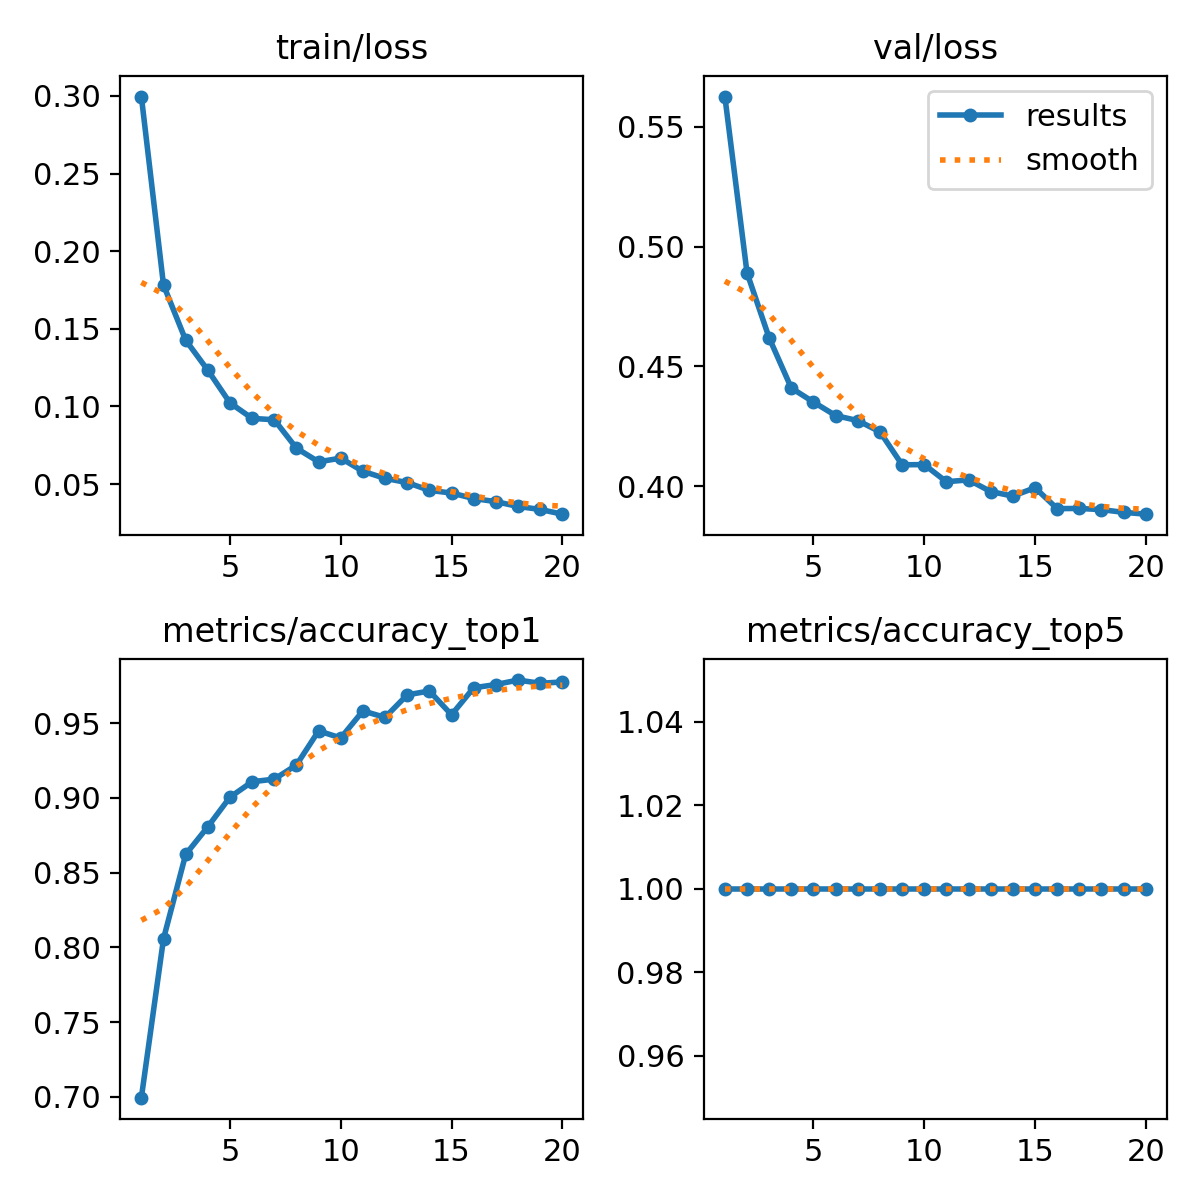

Source data for this figure (header and first rows):
epoch, train/loss, metrics/accuracy_top1, metrics/accuracy_top5, val/loss, lr/pg0, lr/pg1, lr/pg2
1, 0.2996, 0.6994, 1, 0.5626, 0.0002368, 0.0002368, 0.0002368
2, 0.1782, 0.8058, 1, 0.489, 0.0004513, 0.0004513, 0.0004513
3, 0.1427, 0.8622, 1, 0.4619, 0.0006422, 0.0006422, 0.0006422
4, 0.1233, 0.8807, 1, 0.441, 0.000608, 0.000608, 0.000608
5, 0.1023, 0.9005, 1, 0.4351, 0.000608, 0.000608, 0.000608
6, 0.09232, 0.9109, 1, 0.4295, 0.0005726, 0.0005726, 0.0005726
7, 0.09142, 0.9126, 1, 0.4274, 0.0005373, 0.0005373, 0.0005373
8, 0.07311, 0.9221, 1, 0.4227, 0.0005019, 0.0005019, 0.0005019
9, 0.06434, 0.9449, 1, 0.4089, 0.0004666, 0.0004666, 0.0004666
10, 0.06671, 0.9401, 1, 0.409, 0.0004313, 0.0004313, 0.0004313
11, 0.05823, 0.9582, 1, 0.4019, 0.0003959, 0.0003959, 0.0003959
12, 0.05367, 0.9539, 1, 0.4027, 0.0003606, 0.0003606, 0.0003606
13, 0.05097, 0.969, 1, 0.3978, 0.0003252, 0.0003252, 0.0003252
14, 0.04595, 0.9716, 1, 0.3959, 0.0002899, 0.0002899, 0.0002899
15, 0.04424, 0.9556, 1, 0.3994, 0.0002545, 0.0002545, 0.0002545
16, 0.04068, 0.9737, 1, 0.3906, 0.0002192, 0.0002192, 0.0002192
17, 0.0387, 0.9759, 1, 0.3907, 0.0001838, 0.0001838, 0.0001838
18, 0.03557, 0.9789, 1, 0.3902, 0.0001485, 0.0001485, 0.0001485
19, 0.03366, 0.9767, 1, 0.3891, 0.0001132, 0.0001132, 0.0001132
20, 0.03061, 0.9776, 1, 0.3883, 7.7826e-05, 7.7826e-05, 7.7826e-05
